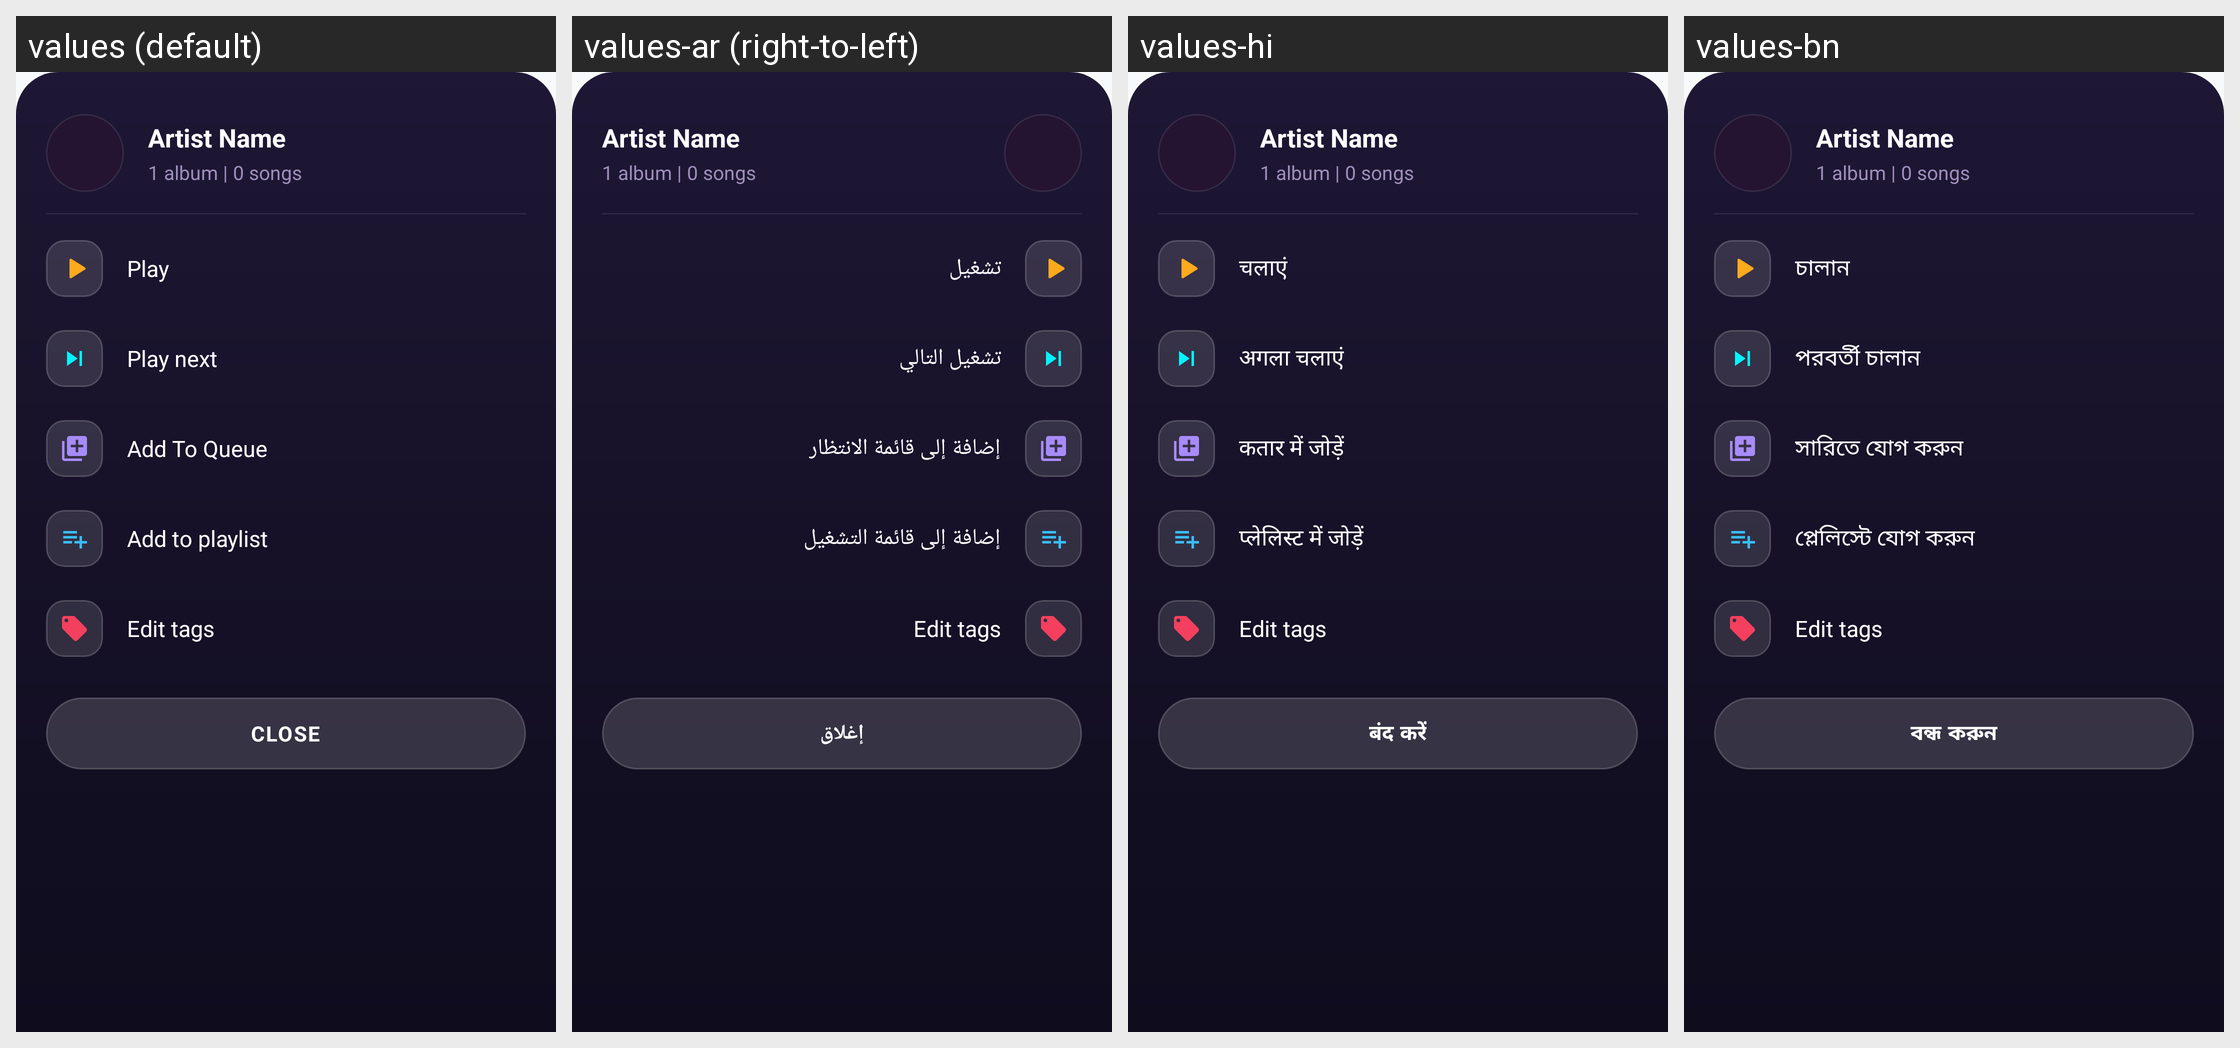

Here is an Android app screen in its default locale and in the app's own translations. Write out the translated-string differences for the strings that appear on this screen.
Android screen res/layout/bottom_sheet_artist_options.xml rendered under 4 locales, left to right: values (default), values-ar (right-to-left), values-hi, values-bn. Device: Nexus 5 (rendered at 1080×1920; each locale shown at half size, 540×960, under a caption strip naming it); theme Theme.MusicPlayerApp.
Other locales in the repository, not shown: values-cs, values-de, values-es, values-fa, values-fr, values-id, values-it, values-ja, values-ko, values-ms, values-pl, values-pt, values-ru, values-sv, values-th, values-tr, values-uk, values-vi, values-zh-rCN, values-zh-rTW.
Strings drawn on this screen, with the default value and each locale's value (text and hints the layout hard-codes, and strings that could not be matched under every locale, appear in the picture but are not listed):

action_play
  values: Play
  values-ar: تشغيل
  values-hi: चलाएं
  values-bn: চালান

action_play_next
  values: Play next
  values-ar: تشغيل التالي
  values-hi: अगला चलाएं
  values-bn: পরবর্তী চালান

action_add_to_queue
  values: Add To Queue
  values-ar: إضافة إلى قائمة الانتظار
  values-hi: कतार में जोड़ें
  values-bn: সারিতে যোগ করুন

action_add_to_playlist
  values: Add to playlist
  values-ar: إضافة إلى قائمة التشغيل
  values-hi: प्लेलिस्ट में जोड़ें
  values-bn: প্লেলিস্টে যোগ করুন

action_edit_tags
  values: Edit tags
  values-ar: Edit tags  [not translated; the default value is used]
  values-hi: Edit tags  [not translated; the default value is used]
  values-bn: Edit tags  [not translated; the default value is used]

language_close
  values: CLOSE
  values-ar: إغلاق
  values-hi: बंद करें
  values-bn: বন্ধ করুন
